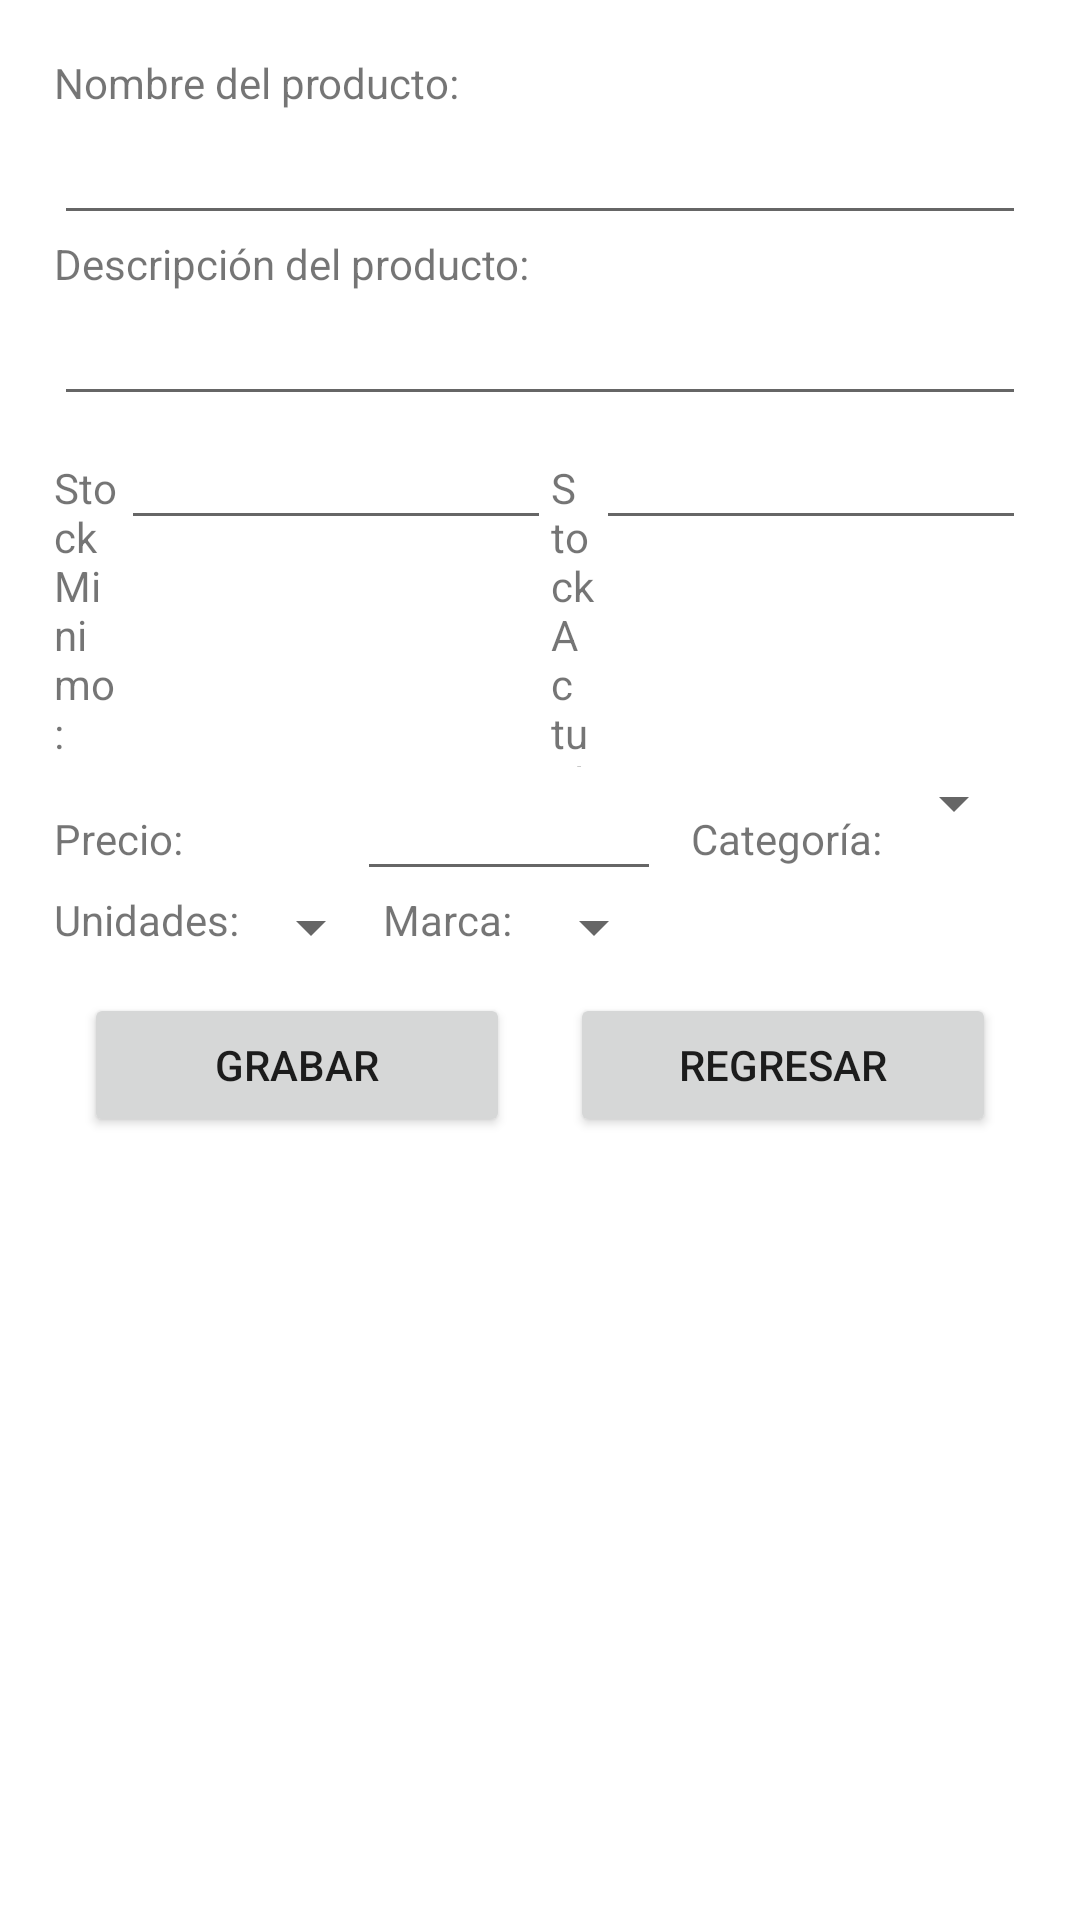

Layout XML and referenced resources for this Android screen:
<!-- AndroidManifest.xml: application theme Theme.AppMarbella -->
<!-- res/layout/activity_registro_producto.xml -->
<?xml version="1.0" encoding="utf-8"?>
<androidx.constraintlayout.widget.ConstraintLayout xmlns:android="http://schemas.android.com/apk/res/android"
    xmlns:app="http://schemas.android.com/apk/res-auto"
    xmlns:tools="http://schemas.android.com/tools"
    android:id="@+id/main"
    android:layout_width="match_parent"
    android:layout_height="match_parent"
    android:padding="10dp"
    tools:context=".ui.producto.RegistroProducto">

    <LinearLayout
        android:layout_width="match_parent"
        android:layout_height="match_parent"
        android:orientation="horizontal"
        android:padding="8dp">

        <LinearLayout
            android:layout_width="match_parent"
            android:layout_height="wrap_content"
            android:orientation="vertical">

            <TextView
                android:id="@+id/textView2"
                android:layout_width="match_parent"
                android:layout_height="wrap_content"
                android:text="Nombre del producto:" />

            <EditText
                android:id="@+id/txtNombreProd"
                android:layout_width="match_parent"
                android:layout_height="wrap_content"
                android:ems="10"
                android:inputType="text" />

            <LinearLayout
                android:layout_width="match_parent"
                android:layout_height="wrap_content"
                android:orientation="vertical">

                <TextView
                    android:id="@+id/textView4"
                    android:layout_width="match_parent"
                    android:layout_height="wrap_content"
                    android:text="Descripción del producto:" />

                <EditText
                    android:id="@+id/txtDescProd"
                    android:layout_width="match_parent"
                    android:layout_height="wrap_content"
                    android:ems="10"
                    android:inputType="text" />

                <LinearLayout
                    android:layout_width="wrap_content"
                    android:layout_height="wrap_content"
                    android:orientation="horizontal">

                    <TextView
                        android:id="@+id/textView5"
                        android:layout_width="0dp"
                        android:layout_height="wrap_content"
                        android:layout_weight="1"
                        android:text="Stock Minimo:" />

                    <EditText
                        android:id="@+id/txtStockMin"
                        android:layout_width="0dp"
                        android:layout_height="wrap_content"
                        android:layout_weight="1"
                        android:ems="10"
                        android:inputType="number" />

                    <TextView
                        android:id="@+id/textView6"
                        android:layout_width="0dp"
                        android:layout_height="wrap_content"
                        android:layout_weight="1"
                        android:text="Stock Actual:" />

                    <EditText
                        android:id="@+id/txtStockActual"
                        android:layout_width="0dp"
                        android:layout_height="wrap_content"
                        android:layout_weight="1"
                        android:ems="10"
                        android:inputType="number" />

                </LinearLayout>

                <LinearLayout
                    android:layout_width="match_parent"
                    android:layout_height="wrap_content"
                    android:layout_weight="1"
                    android:orientation="horizontal">

                    <TextView
                        android:id="@+id/textView14"
                        android:layout_width="0dp"
                        android:layout_height="wrap_content"
                        android:layout_weight="1"
                        android:text="Precio:" />

                    <EditText
                        android:id="@+id/txtPrecioProd"
                        android:layout_width="0dp"
                        android:layout_height="wrap_content"
                        android:layout_weight="1"
                        android:ems="10"
                        android:inputType="numberDecimal" />

                    <TextView
                        android:id="@+id/textView8"
                        android:layout_width="wrap_content"
                        android:layout_height="wrap_content"
                        android:layout_marginLeft="10dp"
                        android:text="Categoría:" />

                    <Spinner
                        android:id="@+id/cboCategoriaProd"
                        android:layout_width="wrap_content"
                        android:layout_height="wrap_content" />
                </LinearLayout>

                <LinearLayout
                    android:layout_width="match_parent"
                    android:layout_height="wrap_content"
                    android:layout_weight="1"
                    android:orientation="horizontal">

                    <TextView
                        android:id="@+id/textView7"
                        android:layout_width="wrap_content"
                        android:layout_height="wrap_content"
                        android:text="Unidades:" />

                    <Spinner
                        android:id="@+id/cboUnidadProd"
                        android:layout_width="wrap_content"
                        android:layout_height="wrap_content" />

                    <TextView
                        android:id="@+id/textView9"
                        android:layout_width="wrap_content"
                        android:layout_height="wrap_content"
                        android:text="Marca: " />

                    <Spinner
                        android:id="@+id/cboMarcaProd"
                        android:layout_width="wrap_content"
                        android:layout_height="wrap_content" />

                </LinearLayout>

                <LinearLayout
                    android:layout_width="match_parent"
                    android:layout_height="match_parent"
                    android:orientation="horizontal">

                    <Button
                        android:id="@+id/btnGrabarProd"
                        android:layout_width="0dp"
                        android:layout_height="wrap_content"
                        android:layout_margin="10dp"
                        android:layout_weight="1"
                        android:text="Grabar" />

                    <Button
                        android:id="@+id/btnRegresarProd"
                        android:layout_width="0dp"
                        android:layout_height="wrap_content"
                        android:layout_margin="10dp"
                        android:layout_weight="1"
                        android:text="Regresar" />
                </LinearLayout>

            </LinearLayout>

        </LinearLayout>

    </LinearLayout>
</androidx.constraintlayout.widget.ConstraintLayout>
<!-- resources referenced by this layout -->
<resources>
  <style name="Theme.AppMarbella" parent="Theme.MaterialComponents.DayNight.DarkActionBar">
          
          <item name="colorPrimary">@color/purple_500</item>
          <item name="colorPrimaryVariant">@color/purple_700</item>
          <item name="colorOnPrimary">@color/white</item>
          
          <item name="colorSecondary">@color/teal_200</item>
          <item name="colorSecondaryVariant">@color/teal_700</item>
          <item name="colorOnSecondary">@color/black</item>
          
          <item name="android:statusBarColor">?attr/colorPrimaryVariant</item>
          
      </style>
  <!-- not gathered from this repository: default colours our renderer supplied (Android Studio template values) -->
  <color name="purple_500">#FF6200EE</color>
  <color name="purple_700">#FF3700B3</color>
  <color name="teal_200">#FF03DAC5</color>
  <color name="teal_700">#FF018786</color>
  <color name="black">#FF000000</color>
  <color name="white">#FFFFFFFF</color>
</resources>
